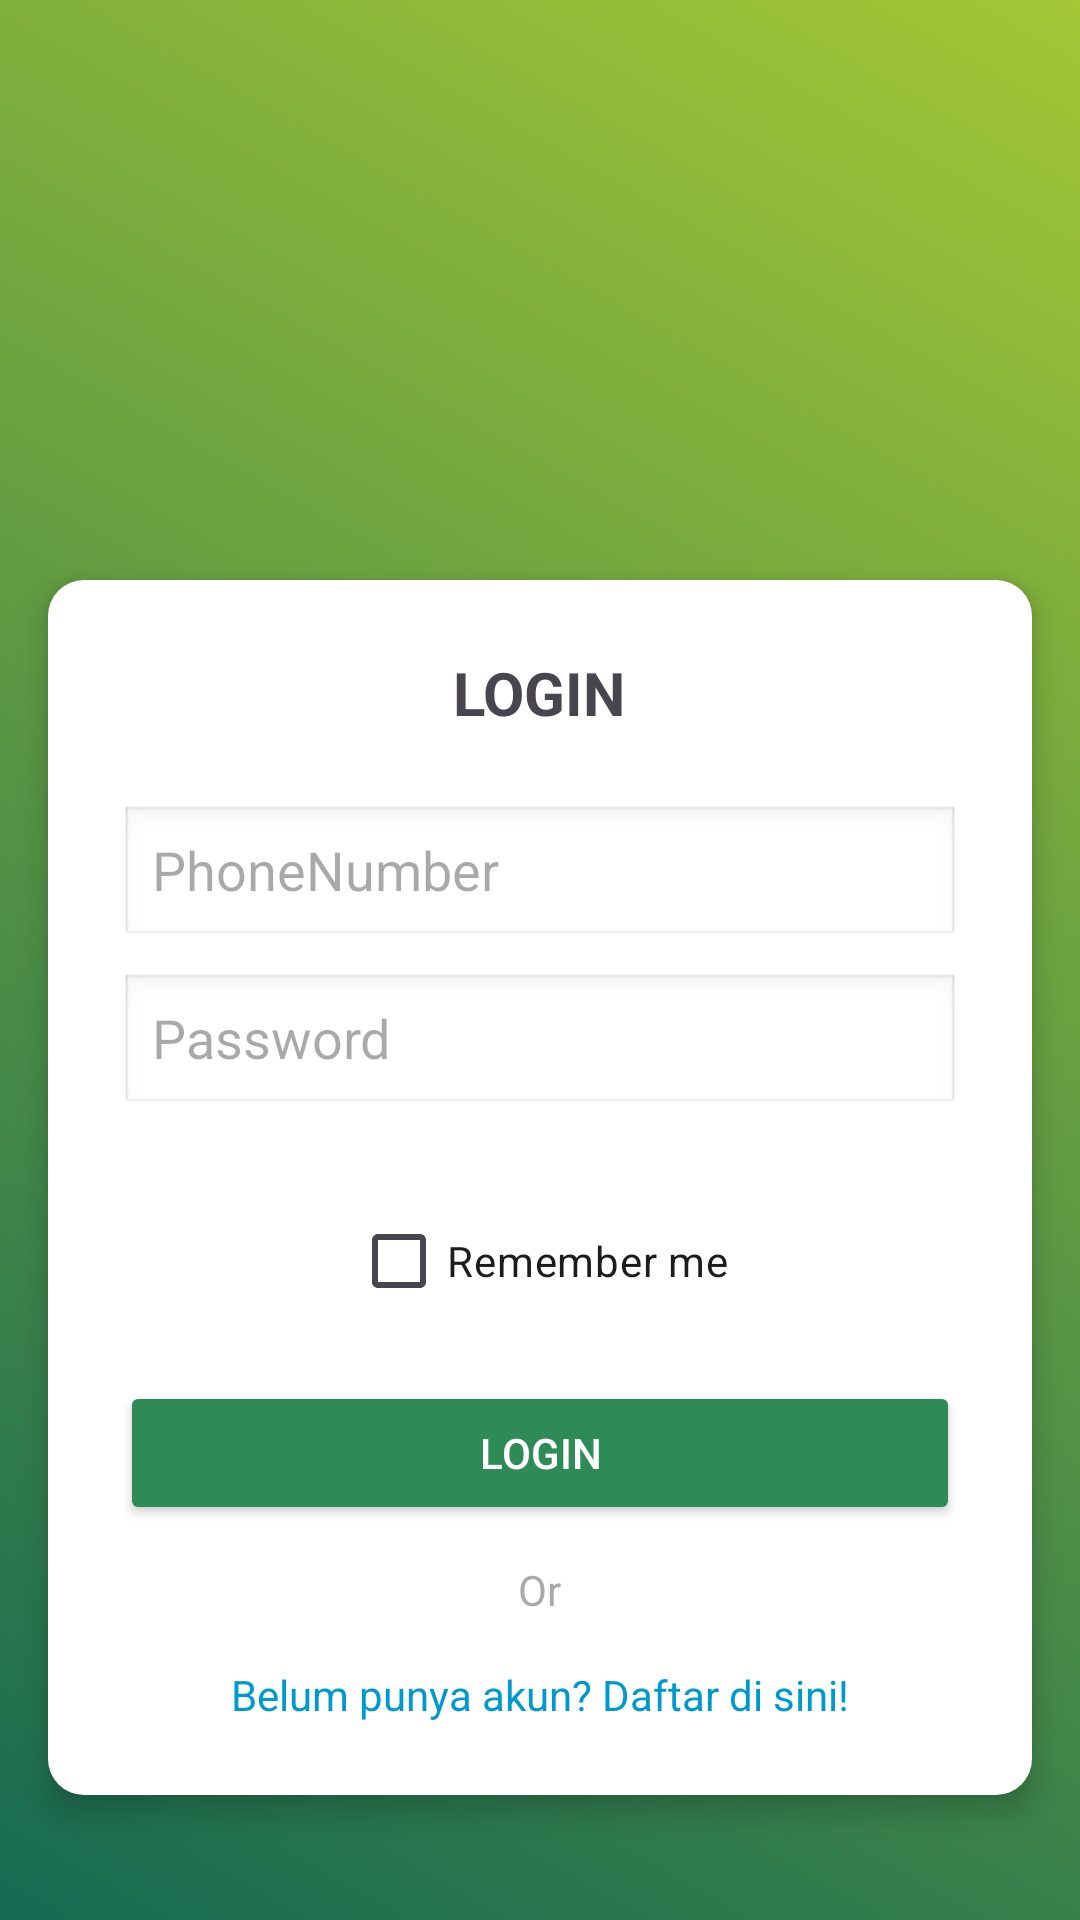

Android layout source for this screen:
<!-- AndroidManifest.xml: application theme Theme.Pra_Project -->
<!-- res/layout/activity_login.xml -->
<?xml version="1.0" encoding="utf-8"?>
<LinearLayout xmlns:android="http://schemas.android.com/apk/res/android"
    android:layout_width="match_parent"
    android:layout_height="match_parent"
    android:background="@drawable/gradient_background"
    android:fillViewport="true">


    <LinearLayout
        android:layout_width="match_parent"
        android:layout_height="wrap_content"
        android:layout_gravity="center"
        android:layout_marginHorizontal="16dp"
        android:layout_marginTop="100dp"
        android:layout_marginBottom="24dp"
        android:background="@drawable/rounded_background"
        android:backgroundTint="@android:color/white"
        android:clipToPadding="false"
        android:elevation="6dp"
        android:gravity="center_horizontal"
        android:orientation="vertical"
        android:padding="24dp">

        <TextView
            android:id="@+id/loginTitle"
            android:layout_width="wrap_content"
            android:layout_height="wrap_content"
            android:layout_marginBottom="24dp"
            android:text="LOGIN"
            android:textSize="20sp"
            android:textStyle="bold" />
        <EditText
            android:id="@+id/numberPhone"
            android:layout_width="match_parent"
            android:layout_height="wrap_content"
            android:layout_marginBottom="8dp"
            android:background="@android:drawable/edit_text"
            android:hint="PhoneNumber"
            android:inputType="number" />
        <EditText
            android:id="@+id/passwordET"
            android:layout_width="match_parent"
            android:layout_height="wrap_content"
            android:layout_marginBottom="16dp"
            android:background="@android:drawable/edit_text"
            android:hint="Password"
            android:inputType="text" />



        <CheckBox
            android:id="@+id/rememberCheckBox"
            android:layout_width="wrap_content"
            android:layout_height="wrap_content"
            android:layout_marginTop="8dp"
            android:text="Remember me" />


        <Button
            android:id="@+id/loginButton"
            android:layout_width="match_parent"
            android:layout_height="wrap_content"
            android:layout_marginTop="16dp"
            android:backgroundTint="#2E8B57"
            android:text="Login"
            android:textColor="@android:color/white" />

        <TextView
            android:layout_width="wrap_content"
            android:layout_height="wrap_content"
            android:layout_marginTop="12dp"
            android:text="Or"
            android:textColor="@android:color/darker_gray" />


        <TextView
            android:id="@+id/registerTextView"
            android:layout_width="wrap_content"
            android:layout_height="wrap_content"
            android:layout_marginTop="16dp"
            android:text="Belum punya akun? Daftar di sini!"
            android:textColor="@android:color/holo_blue_dark"
            android:textSize="14sp"
            android:clickable="true"
            android:focusable="true" />



    </LinearLayout>

</LinearLayout>
<!-- resources referenced by this layout -->
<resources>
  <!-- drawable gradient_background (drawable) -->
  <?xml version="1.0" encoding="utf-8"?>
  <shape xmlns:android="http://schemas.android.com/apk/res/android"
      android:shape="rectangle">
  
      <gradient
          android:angle="45"
          android:startColor="@color/c4"
          android:endColor="@color/c3"
          android:type="linear" />
  
  </shape>
  <!-- drawable rounded_background (drawable) -->
  <?xml version="1.0" encoding="utf-8"?>
  <shape xmlns:android="http://schemas.android.com/apk/res/android"
      android:shape="rectangle">
  
      <solid android:color="@color/c1" /> 
      <corners android:radius="12dp" />   
  
  </shape>
  <style name="Theme.Pra_Project" parent="Base.Theme.Pra_Project" />
  <color name="c4">#166A52</color>
  <color name="c3">#A3C735</color>
  <color name="c1">#FFFCE8</color>
  <style name="Base.Theme.Pra_Project" parent="Theme.Material3.DayNight.NoActionBar">
          
          <item name="android:statusBarColor">@color/status_bar_light</item>
          <item name="android:windowLightStatusBar">true</item> 
      </style>
  <color name="status_bar_light">#A2C900</color>
</resources>
